Labelled photos from "sample", an image-classification folder in mohamed-abo-taha/defect-detection-qc. The possible labels are: contamination, crack, dent, good, scratch.

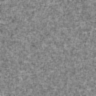
Label: good

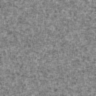
Label: good

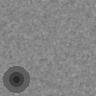
Label: dent

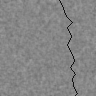
Label: crack

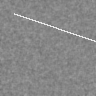
Label: scratch

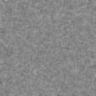
Label: good
